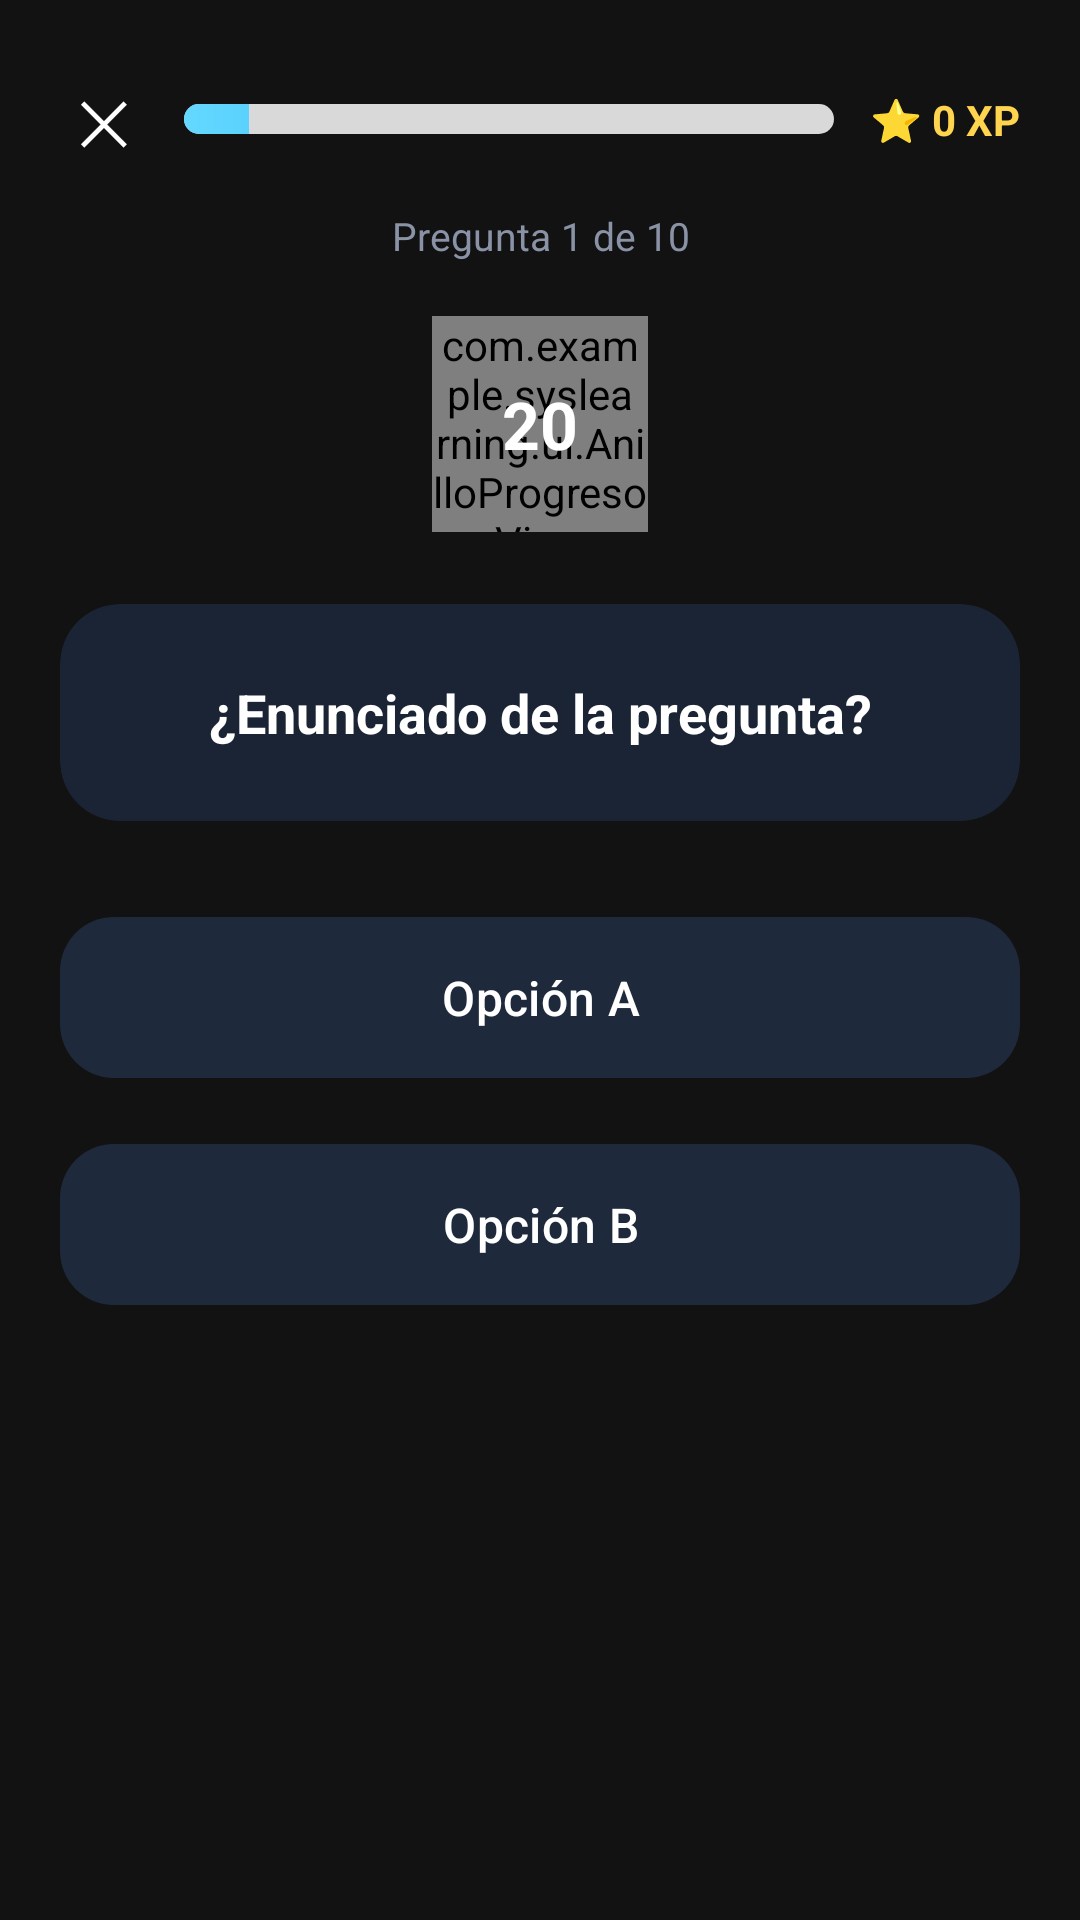

The Android layout XML behind this screen, and the referenced resources:
<!-- AndroidManifest.xml: application theme Theme.SysLearning -->
<!-- res/layout/fragment_sesion_actividad.xml -->
<?xml version="1.0" encoding="utf-8"?>
<LinearLayout xmlns:android="http://schemas.android.com/apk/res/android"
    xmlns:app="http://schemas.android.com/apk/res-auto"
    android:layout_width="match_parent"
    android:layout_height="match_parent"
    android:background="#121213"
    android:orientation="vertical"
    android:padding="20dp">

    
    <LinearLayout
        android:layout_width="match_parent"
        android:layout_height="wrap_content"
        android:gravity="center_vertical"
        android:orientation="horizontal">

        <TextView
            android:id="@+id/btnSalirSesion"
            android:layout_width="wrap_content"
            android:layout_height="wrap_content"
            android:padding="6dp"
            android:text="✕"
            android:textColor="@android:color/white"
            android:textSize="20sp" />

        <ProgressBar
            android:id="@+id/progresoSesion"
            style="?android:attr/progressBarStyleHorizontal"
            android:layout_width="0dp"
            android:layout_height="10dp"
            android:layout_weight="1"
            android:layout_marginStart="12dp"
            android:layout_marginEnd="12dp"
            android:max="10"
            android:progress="1"
            android:progressDrawable="@drawable/progress_horizontal" />

        <TextView
            android:id="@+id/tvXpSesion"
            android:layout_width="wrap_content"
            android:layout_height="wrap_content"
            android:text="⭐ 0 XP"
            android:textColor="#FFD54F"
            android:textStyle="bold" />

    </LinearLayout>

    <TextView
        android:id="@+id/tvContadorPregunta"
        android:layout_width="match_parent"
        android:layout_height="wrap_content"
        android:layout_marginTop="10dp"
        android:gravity="center"
        android:text="Pregunta 1 de 10"
        android:textColor="#8A93A6"
        android:textSize="13sp" />

    
    <FrameLayout
        android:layout_width="72dp"
        android:layout_height="72dp"
        android:layout_gravity="center_horizontal"
        android:layout_marginTop="18dp">

        <com.example.syslearning.ui.AnilloProgresoView
            android:id="@+id/anilloTiempo"
            android:layout_width="match_parent"
            android:layout_height="match_parent" />

        <TextView
            android:id="@+id/tvTiempo"
            android:layout_width="wrap_content"
            android:layout_height="wrap_content"
            android:layout_gravity="center"
            android:text="20"
            android:textColor="@android:color/white"
            android:textStyle="bold"
            android:textSize="22sp" />

    </FrameLayout>

    
    <com.google.android.material.card.MaterialCardView
        android:layout_width="match_parent"
        android:layout_height="wrap_content"
        android:layout_marginTop="24dp"
        app:cardCornerRadius="20dp"
        app:cardBackgroundColor="#1B2434"
        app:strokeWidth="0dp">

        <TextView
            android:id="@+id/tvEnunciado"
            android:layout_width="match_parent"
            android:layout_height="wrap_content"
            android:padding="24dp"
            android:text="¿Enunciado de la pregunta?"
            android:textColor="@android:color/white"
            android:textSize="18sp"
            android:textStyle="bold"
            android:gravity="center" />

    </com.google.android.material.card.MaterialCardView>

    
    <com.google.android.material.button.MaterialButton
        android:id="@+id/btnOpcionA"
        android:layout_width="match_parent"
        android:layout_height="wrap_content"
        android:layout_marginTop="28dp"
        android:paddingTop="16dp"
        android:paddingBottom="16dp"
        android:text="Opción A"
        android:textAllCaps="false"
        android:textSize="16sp"
        app:cornerRadius="18dp"
        app:backgroundTint="#1E293B" />

    <com.google.android.material.button.MaterialButton
        android:id="@+id/btnOpcionB"
        android:layout_width="match_parent"
        android:layout_height="wrap_content"
        android:layout_marginTop="14dp"
        android:paddingTop="16dp"
        android:paddingBottom="16dp"
        android:text="Opción B"
        android:textAllCaps="false"
        android:textSize="16sp"
        app:cornerRadius="18dp"
        app:backgroundTint="#1E293B" />

</LinearLayout>
<!-- resources referenced by this layout -->
<resources>
  <!-- drawable progress_horizontal (drawable) -->
  <?xml version="1.0" encoding="utf-8"?>
  <layer-list xmlns:android="http://schemas.android.com/apk/res/android">
  
      
  
      <item android:id="@android:id/background">
  
          <shape android:shape="rectangle">
  
              <corners android:radius="50dp"/>
  
              <solid android:color="#D9D9D9"/>
  
          </shape>
  
      </item>
  
      
  
      <item android:id="@android:id/progress">
  
          <clip>
  
              <shape android:shape="rectangle">
  
                  <corners android:radius="12dp"/>
  
                  <gradient
                      android:startColor="#64D8FF"
                      android:endColor="#0099E6"
                      android:angle="0"/>
  
              </shape>
  
          </clip>
  
      </item>
  
  </layer-list>
  <style name="Theme.SysLearning" parent="Theme.MaterialComponents.DayNight.NoActionBar">
  
          
          <item name="colorPrimary">#143C8A</item>
          <item name="colorPrimaryVariant">#0D2E6E</item>
          <item name="colorOnPrimary">#FFFFFF</item>
  
          
          <item name="colorSecondary">#00B8D9</item>
          <item name="colorSecondaryVariant">#0099B7</item>
          <item name="colorOnSecondary">#FFFFFF</item>
  
          
          <item name="android:statusBarColor">#143C8A</item>
  
  
      </style>
</resources>
